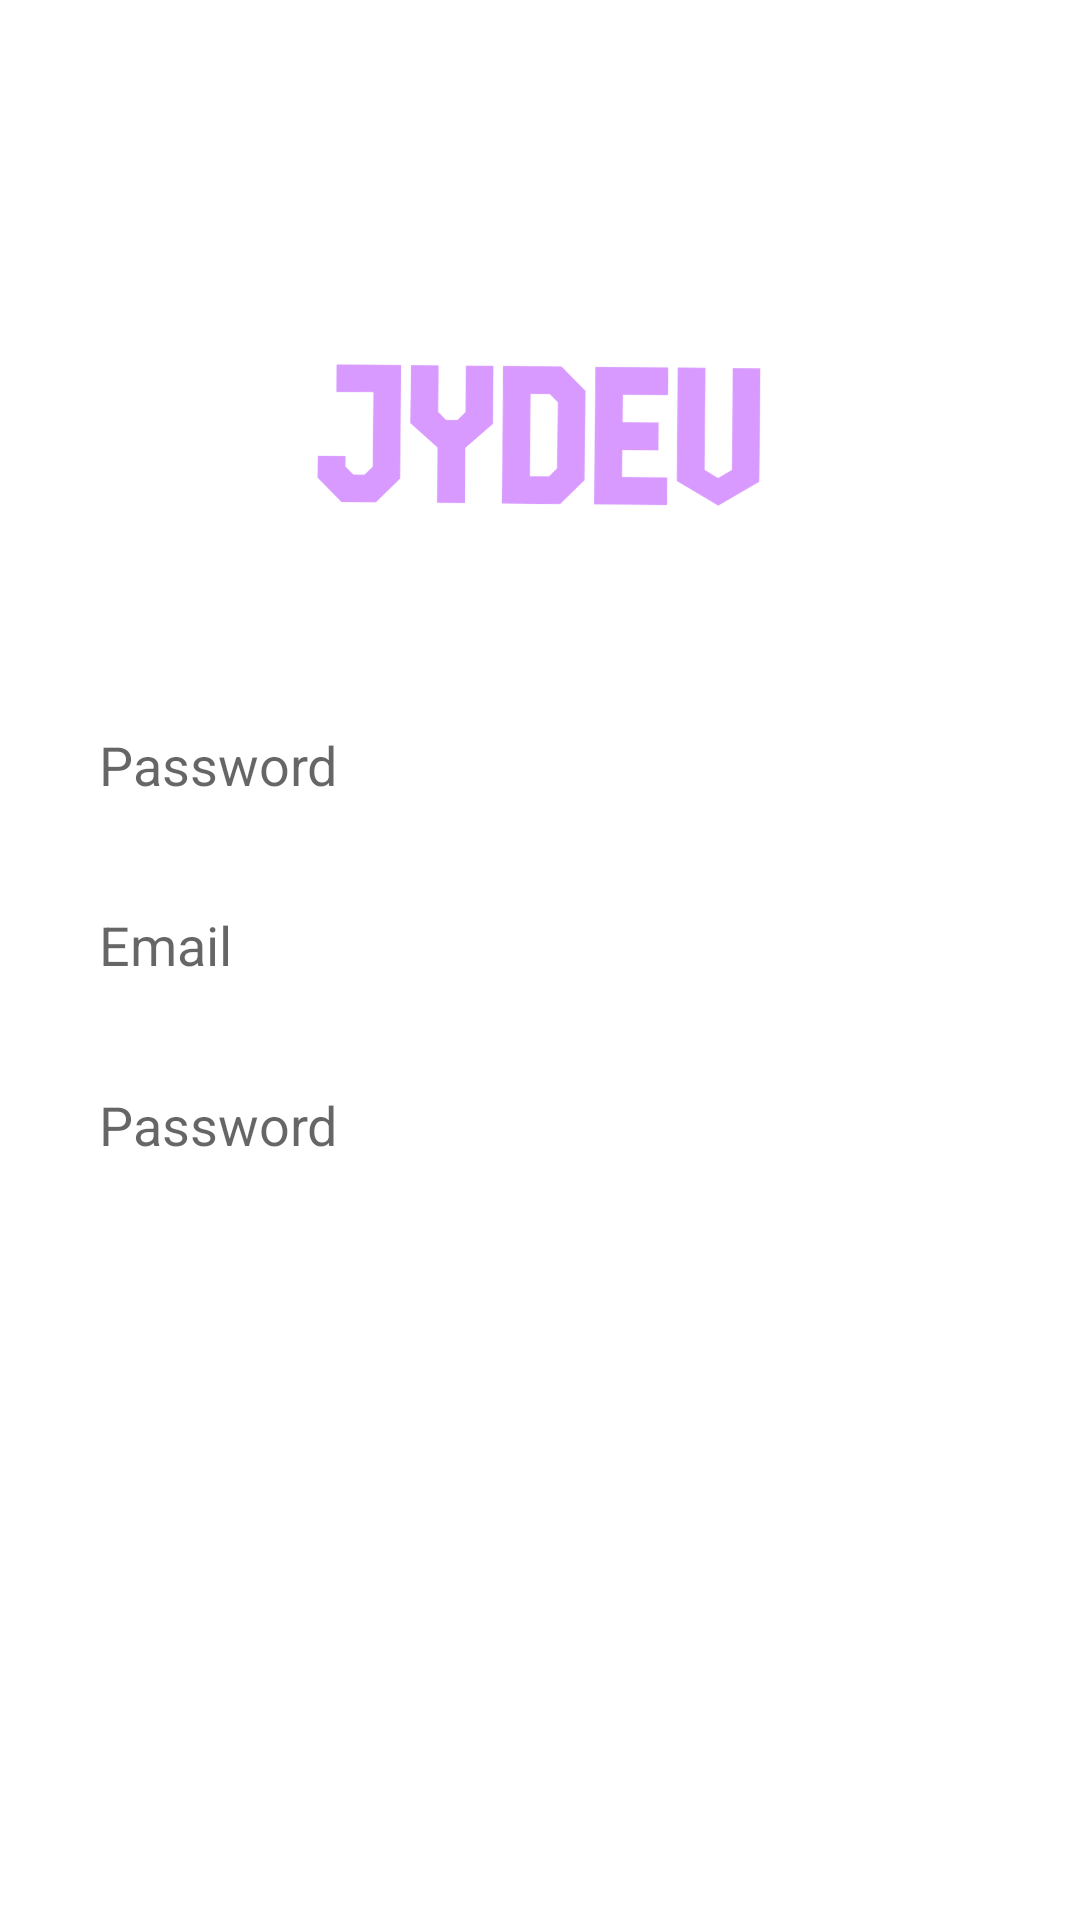

Produce the Android XML layout that renders to this screen, including the resource entries it uses.
<!-- AndroidManifest.xml: application theme Theme.ChatApplicationKotlin -->
<!-- res/layout/activity_sign_up.xml -->
<?xml version="1.0" encoding="utf-8"?>
<RelativeLayout xmlns:android="http://schemas.android.com/apk/res/android"
    xmlns:app="http://schemas.android.com/apk/res-auto"
    xmlns:tools="http://schemas.android.com/tools"
    android:layout_width="match_parent"
    android:layout_height="match_parent"
    tools:context=".SignUp">

    <ImageView
        android:id="@+id/app_logo"
        android:layout_width="150dp"
        android:layout_height="150dp"
        android:src="@drawable/jydev_purple"
        android:layout_centerHorizontal="true"
        android:layout_marginTop="70dp" />

    <EditText
        android:id="@+id/edt_name"
        android:layout_width="match_parent"
        android:layout_height="50dp"
        android:layout_below="@id/app_logo"
        android:layout_marginTop="10dp"
        android:hint="Password"
        android:paddingLeft="13dp"
        android:background="@drawable/edt_background"
        android:layout_marginLeft="20dp"
        android:layout_marginRight="20dp" />

    <EditText
        android:id="@+id/edt_email"
        android:layout_width="match_parent"
        android:layout_height="50dp"
        android:layout_below="@id/edt_name"
        android:layout_marginTop="10dp"
        android:hint="Email"
        android:paddingLeft="13dp"
        android:background="@drawable/edt_background"
        android:layout_marginLeft="20dp"
        android:layout_marginRight="20dp" />

    <EditText
        android:id="@+id/edt_password"
        android:layout_width="match_parent"
        android:layout_height="50dp"
        android:layout_below="@id/edt_email"
        android:layout_marginTop="10dp"
        android:hint="Password"
        android:paddingLeft="13dp"
        android:background="@drawable/edt_background"
        android:layout_marginLeft="20dp"
        android:layout_marginRight="20dp" />

    <Button
        android:id="@+id/btn_signup"
        android:layout_width="150dp"
        android:layout_height="wrap_content"
        android:layout_below="@id/edt_password"
        android:text="Sign Up"
        android:background="@drawable/btn_background"
        android:textColor="@color/white"
        android:textSize="20sp"
        android:layout_centerHorizontal="true"
        android:layout_marginTop="10dp" />

</RelativeLayout>
<!-- resources referenced by this layout -->
<resources>
  <color name="white">#FFFFFFFF</color>
  <!-- drawable jydev_purple: png bitmap (drawable-v24, 51396 bytes) -->
  <style name="Theme.ChatApplicationKotlin" parent="Theme.MaterialComponents.DayNight.DarkActionBar">
          
          <item name="colorPrimary">@color/purple_500</item>
          <item name="colorPrimaryVariant">@color/purple_700</item>
          <item name="colorOnPrimary">@color/white</item>
          
          <item name="colorSecondary">@color/teal_200</item>
          <item name="colorSecondaryVariant">@color/teal_700</item>
          <item name="colorOnSecondary">@color/black</item>
          
          <item name="android:statusBarColor" tools:targetApi="l">?attr/colorPrimaryVariant</item>
          
      </style>
  <color name="purple_500">#FF6200EE</color>
  <color name="purple_700">#FF3700B3</color>
  <color name="teal_200">#FF03DAC5</color>
  <color name="teal_700">#FF018786</color>
  <color name="black">#FF000000</color>
</resources>
